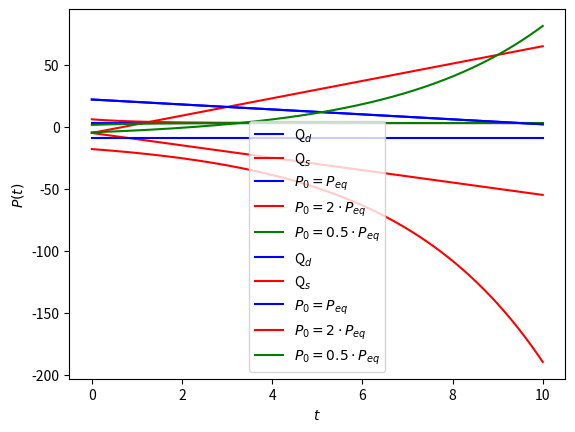

Here is the Python script that generated this plot:
#!/bin/python

# [redacted]

import matplotlib.pyplot as plt
import numpy as np
from numpy import linspace
from scipy.integrate import odeint
from scipy.optimize import fsolve
from os import system

_=system("clear")

def find(x):
    izlaz=[]
    for i, a in enumerate(x):
        if a!=0:
            izlaz+=[i]
    return izlaz

def sign(x):
    if x>0:
        return 1
    elif x<0:
        return -1
    return 0

diff = lambda x: [b-a for (a,b) in zip(x, x[1:])]

# Funkcija koja vraća dP/dt

def dif(P, t, gama, a, b, c, d):
    dPdt = gama*((a+c)-P*(b+d))
    return dPdt

a = 22
b = 2
c = 5
d = 7
gama = 0.1

P = linspace(0, 10, 1000)

Qd = lambda P,a=a, b=b: a - b*P
Qs = lambda P,c=c, d=d: -c + d*P

plt.plot(P, list(map(Qd,P)), 'b', label='Q$_d$')
plt.plot(P, list(map(Qs,P)), 'r', label='Q$_s$')
plt.xlabel('P')
plt.ylabel('Q$_d$(P),Q$_s$(P)')
plt.legend()
plt.grid()
plt.show()

f = lambda P: Qd(P)-Qs(P)

znaci = list(map(lambda x: sign(f(x)), P))
razlike = diff(znaci)
zc = find(razlike)

#print(razlike)

Peq=[]

for i in zc:
    Peq+=[fsolve(f, P[i])]

if d == -5:
    Peq+=[fsolve(f,40)]

if len(Peq) == 0:
    print("Nema rešenja za Peq")
    exit() 

print(Peq[0][0])

Peq = Peq[0][0] # Peq je niz nizova rešenja, ali u ovom slučaju postoji samo jedno rešenje

Pnule=[Peq, 2*Peq, 0.5*Peq] 

argumenti = [
                {'c':'b', 'label':'$P_0=P_{eq}$'},
                {'c':'r', 'label':'$P_0=2\\cdot P_{eq}$'},
                {'c':'g', 'label':'$P_0=0.5\\cdot P_{eq}$'}
            ]

# Rešavanje diferencijalne jednačine

for P0, arg in zip(Pnule, argumenti):
    t = linspace(0, 10, 1000)
    sol = odeint(dif, P0, t, args=(gama, a, b, c, d))

    plt.plot(t, sol, **arg)

plt.xlabel('$t$')
plt.ylabel('$P(t)$')
plt.legend()
plt.grid()
plt.show()




a = 22
b = 2
c = 5
d = -5
gama = 0.1

P = linspace(0, 10, 1000)

Qd = lambda P,a=a, b=b: a - b*P
Qs = lambda P,c=c, d=d: -c + d*P

plt.plot(P, list(map(Qd,P)), 'b', label='Q$_d$')
plt.plot(P, list(map(Qs,P)), 'r', label='Q$_s$')
plt.xlabel('P')
plt.ylabel('Q$_d$(P),Q$_s$(P)')
plt.legend()
plt.grid()
plt.show()

f = lambda P: Qd(P)-Qs(P)

znaci = list(map(lambda x: sign(f(x)), P))
razlike = diff(znaci)
zc = find(razlike)

#print(razlike)

Peq=[]

for i in zc:
    Peq+=[fsolve(f, P[i])]

if d == -5:
    Peq+=[fsolve(f,40)]

if len(Peq) == 0:
    print("Nema rešenja za Peq")
    exit() 

print(Peq[0][0])

Peq = Peq[0][0] # Peq je niz nizova rešenja, ali u ovom slučaju postoji samo jedno rešenje

Pnule=[Peq, 2*Peq, 0.5*Peq] 

argumenti = [
                {'c':'b', 'label':'$P_0=P_{eq}$'},
                {'c':'r', 'label':'$P_0=2\\cdot P_{eq}$'},
                {'c':'g', 'label':'$P_0=0.5\\cdot P_{eq}$'}
            ]

# Rešavanje diferencijalne jednačine

for P0, arg in zip(Pnule, argumenti):
    t = linspace(0, 10, 1000)
    sol = odeint(dif, P0, t, args=(gama, a, b, c, d))

    plt.plot(t, sol, **arg)

plt.xlabel('$t$')
plt.ylabel('$P(t)$')
plt.legend()
plt.grid()
plt.show()
